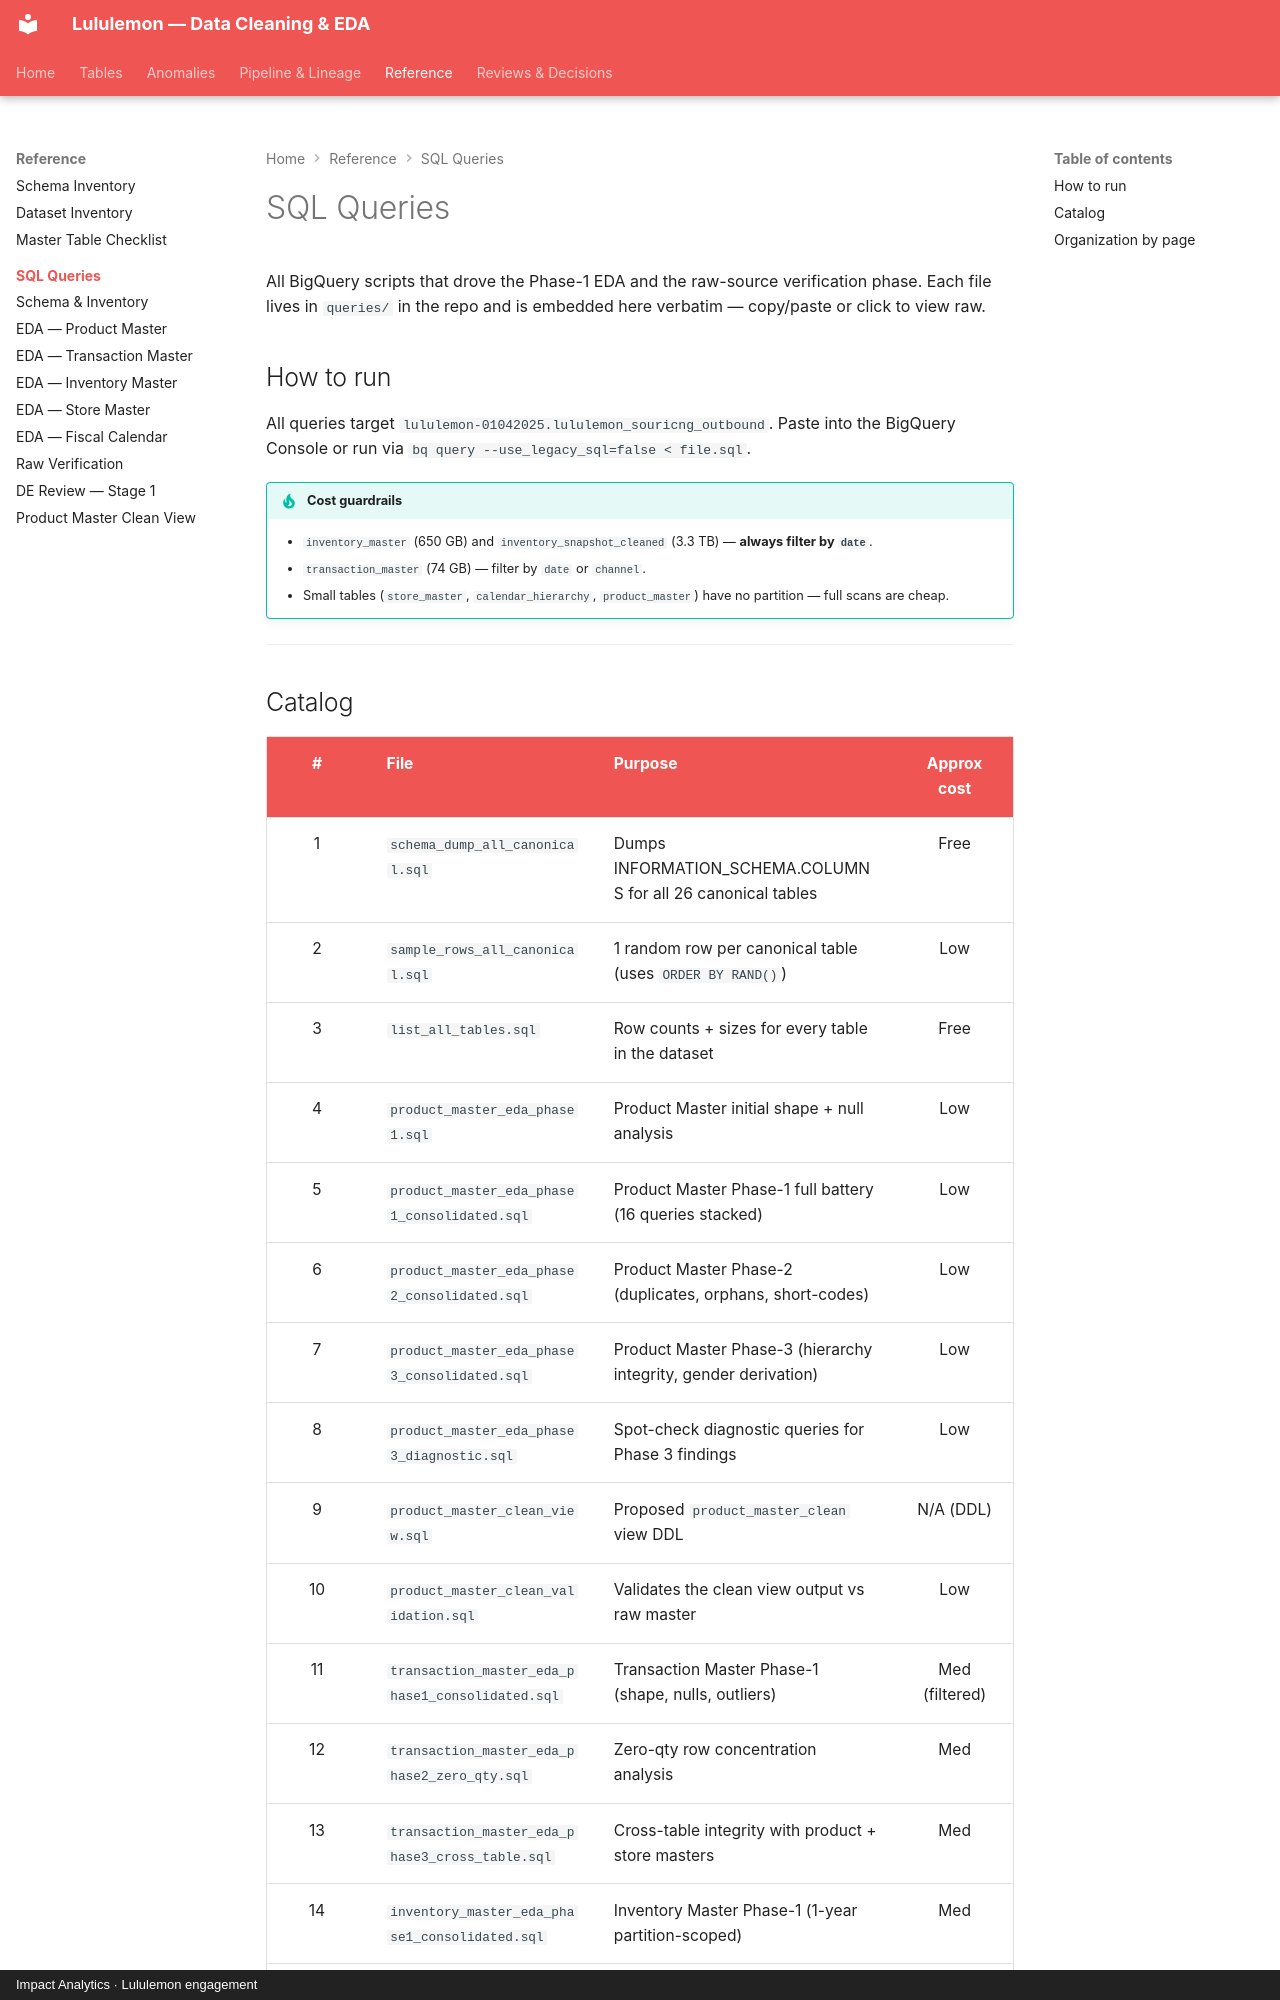

repository: ejazanwar-IA/Lululemon · page: queries/index.html · generator: mkdocs · copyright: Impact Analytics · Lululemon engagement

# SQL Queries

All BigQuery scripts that drove the Phase-1 EDA and the raw-source verification phase. Each file lives in `queries/` in the repo and is embedded here verbatim — copy/paste or click to view raw.

## How to run

All queries target `lululemon-01042025.lululemon_souricng_outbound`. Paste into the BigQuery Console or run via `bq query --use_legacy_sql=false < file.sql`.

!!! tip "Cost guardrails"
    - `inventory_master` (650 GB) and `inventory_snapshot_cleaned` (3.3 TB) — **always filter by `date`**.
    - `transaction_master` (74 GB) — filter by `date` or `channel`.
    - Small tables (`store_master`, `calendar_hierarchy`, `product_master`) have no partition — full scans are cheap.

---
